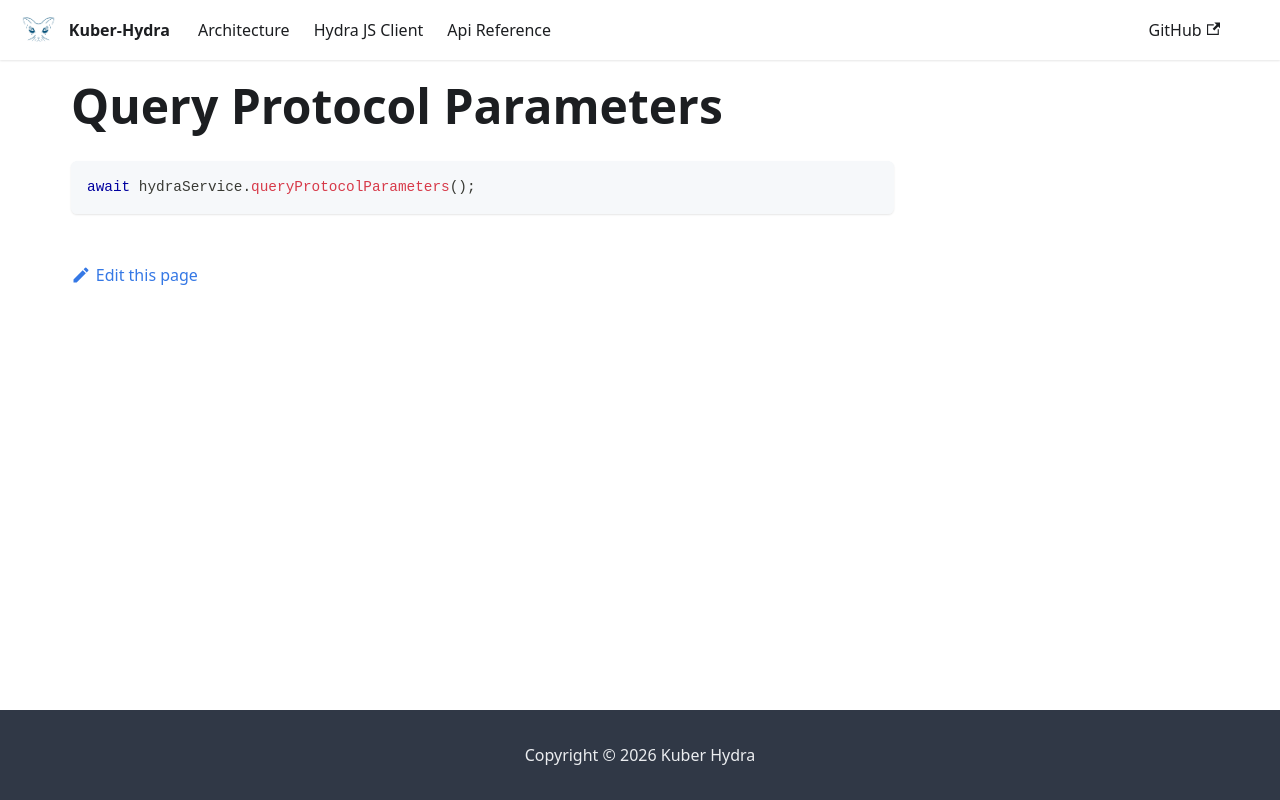

repository: dQuadrant/kuber · page: hydra_docusaurus/docs/tutorials/query/protocol_params/index.html · generator: docusaurus

# Query Protocol Parameters

```ts
await hydraService.queryProtocolParameters();
```
